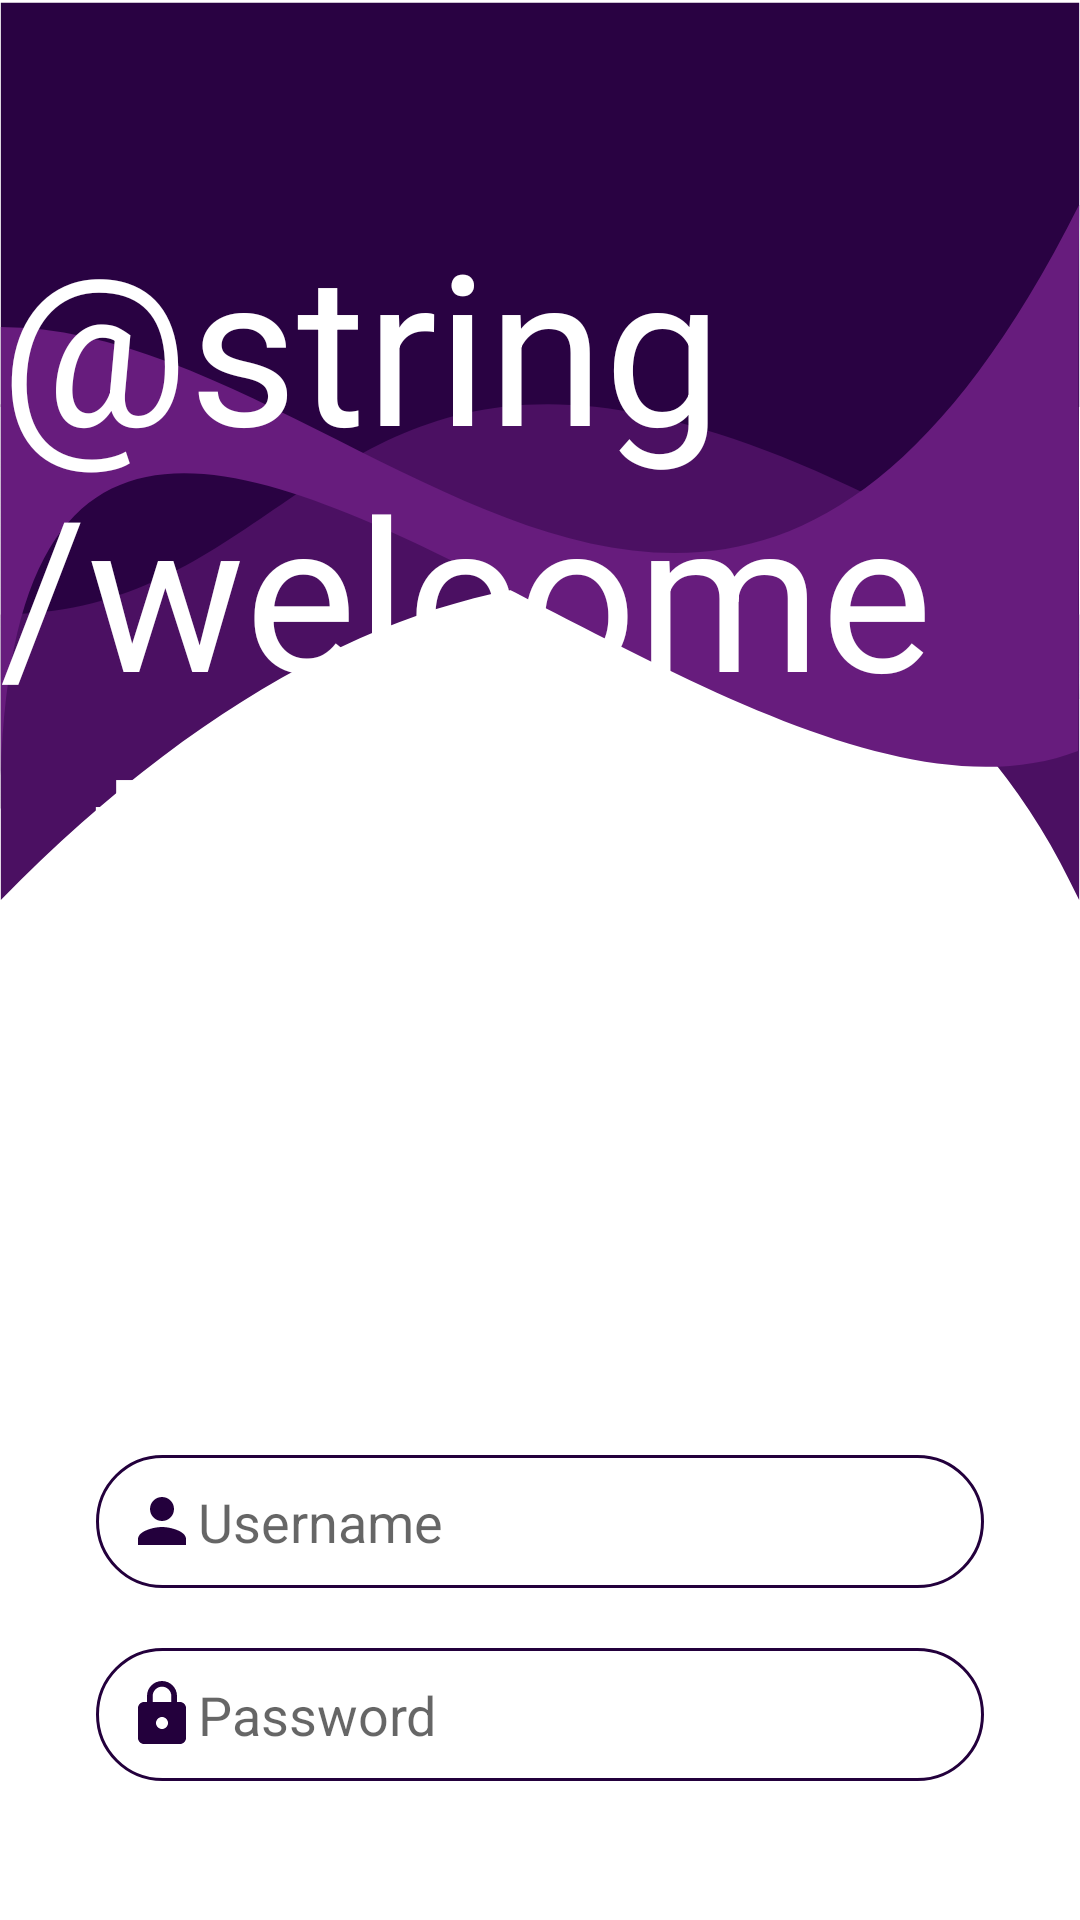

Layout XML and referenced resources for this Android screen:
<!-- AndroidManifest.xml: application theme Theme.OfficeSpace -->
<!-- res/layout/activity_main.xml -->
<?xml version="1.0" encoding="utf-8"?>
<androidx.constraintlayout.widget.ConstraintLayout xmlns:android="http://schemas.android.com/apk/res/android"
    xmlns:app="http://schemas.android.com/apk/res-auto"
    xmlns:tools="http://schemas.android.com/tools"
    android:layout_width="match_parent"
    android:layout_height="match_parent"
    tools:context=".MainActivity">


   <View
       android:id="@+id/mainWave"
       android:layout_width="match_parent"
       android:layout_height="300dp"
       android:background="@drawable/ic_mainwave"
       app:layout_constraintEnd_toEndOf="parent"
       app:layout_constraintStart_toStartOf="parent"
       app:layout_constraintTop_toTopOf="parent" />

   <TextView
       android:id="@+id/textfield_welcome"
       android:layout_width="wrap_content"
       android:layout_height="wrap_content"
       android:layout_marginTop="68dp"
       android:text="@string/welcome_textField"
       android:textColor="#FFFFFF"
       android:textSize="70dp"
       app:layout_constraintEnd_toEndOf="parent"
       app:layout_constraintStart_toStartOf="parent"
       app:layout_constraintTop_toTopOf="parent" />

   <EditText
       android:id="@+id/editText_Username"
       android:layout_width="match_parent"
       android:layout_height="wrap_content"
       android:layout_marginStart="32dp"
       android:layout_marginTop="160dp"
       android:layout_marginEnd="32dp"
       android:background="@drawable/textfield_round_corner_shape"
       android:drawableStart="@drawable/ic_person"
       android:ems="10"
       android:elevation="20dp"
       android:hint="Username"
       android:inputType="text"
       android:padding="10dp"
       app:layout_constraintEnd_toEndOf="parent"
       app:layout_constraintHorizontal_bias="0.0"
       app:layout_constraintStart_toStartOf="parent"
       app:layout_constraintTop_toBottomOf="@+id/textfield_welcome" />

   <TextView
       android:id="@+id/hyperlink_no_account"
       android:layout_width="wrap_content"
       android:layout_height="wrap_content"
       android:layout_marginTop="16dp"
       android:text="@string/no_account"
       android:textColor="#23003C"
       app:layout_constraintEnd_toEndOf="parent"
       app:layout_constraintHorizontal_bias="0.501"
       app:layout_constraintStart_toStartOf="parent"
       app:layout_constraintTop_toBottomOf="@+id/button_sign_in" />

   <androidx.appcompat.widget.AppCompatButton
       android:id="@+id/button_sign_in"
       android:layout_width="match_parent"
       android:layout_height="wrap_content"
       android:layout_marginStart="50dp"
       android:layout_marginTop="60dp"
       android:layout_marginEnd="50dp"
       android:background="@drawable/button_round_corner_shape"
       android:text="@string/sign_in_button"
       android:textColor="#FFFFFF"
       app:layout_constraintEnd_toEndOf="parent"
       app:layout_constraintHorizontal_bias="0.0"
       app:layout_constraintStart_toStartOf="parent"
       app:layout_constraintTop_toBottomOf="@+id/editText_Password" />

   <EditText
       android:id="@+id/editText_Password"
       android:layout_width="match_parent"
       android:layout_height="wrap_content"
       android:layout_marginStart="32dp"
       android:layout_marginTop="20dp"
       android:layout_marginEnd="32dp"
       android:background="@drawable/textfield_round_corner_shape"
       android:drawableStart="@drawable/ic_lock"
       android:ems="10"
       android:hint="Password"
       android:inputType="textPassword"
       android:padding="10dp"
       app:layout_constraintEnd_toEndOf="parent"
       app:layout_constraintHorizontal_bias="0.0"
       app:layout_constraintStart_toStartOf="parent"
       app:layout_constraintTop_toBottomOf="@+id/editText_Username" />

</androidx.constraintlayout.widget.ConstraintLayout>
<!-- resources referenced by this layout -->
<resources>
  <!-- drawable button_round_corner_shape (drawable) -->
  <?xml version="1.0" encoding="utf-8"?>
  <shape xmlns:android="http://schemas.android.com/apk/res/android">
      <corners android:radius="90dp"/>
      <gradient
          android:startColor="#2E004E"
          android:endColor="#6400AC"
          />
  </shape>
  <!-- drawable ic_lock (drawable) -->
  <vector android:height="24dp" android:tint="@color/purple_main"
      android:viewportHeight="24" android:viewportWidth="24"
      android:width="24dp" xmlns:android="http://schemas.android.com/apk/res/android">
      <path android:fillColor="@android:color/white" android:pathData="M18,8h-1L17,6c0,-2.76 -2.24,-5 -5,-5S7,3.24 7,6v2L6,8c-1.1,0 -2,0.9 -2,2v10c0,1.1 0.9,2 2,2h12c1.1,0 2,-0.9 2,-2L20,10c0,-1.1 -0.9,-2 -2,-2zM12,17c-1.1,0 -2,-0.9 -2,-2s0.9,-2 2,-2 2,0.9 2,2 -0.9,2 -2,2zM15.1,8L8.9,8L8.9,6c0,-1.71 1.39,-3.1 3.1,-3.1 1.71,0 3.1,1.39 3.1,3.1v2z"/>
  </vector>
  <!-- drawable ic_mainwave (drawable) -->
  <vector xmlns:android="http://schemas.android.com/apk/res/android"
      android:width="1282dp"
      android:height="334dp"
      android:viewportWidth="1282"
      android:viewportHeight="334">
    <group>
      <clip-path
          android:pathData="M0,0h1282v334h-1282z"/>
      <path
          android:pathData="M1,150 L1280.73,150C1280.4,180.83 1281.25,228.6 1280.92,259.43 756.48,42.85 426.66,280.83 1,300L1,150Z"
          android:fillColor="#290242"
          android:fillType="evenOdd"/>
      <path
          android:pathData="M1,1h1280v150h-1280z"
          android:fillColor="#290242"/>
      <path
          android:pathData="M1,228.01C427.67,228.01 395.35,52.49 1281,228.01L1281,334C1064.29,187.61 535.09,163.33 1,334L1,228.01Z"
          android:fillColor="#4B1062"
          android:fillType="evenOdd"/>
      <path
          android:pathData="M1,121.32C427.67,121.32 860.21,337.45 1281,76 1279.08,143.56 1281.56,211.11 1279.64,278.67 845.13,330.57 27.01,15.78 1,288L1,121.32Z"
          android:fillColor="#671C7D"
          android:fillType="evenOdd"/>
    </group>
  </vector>
  <!-- drawable ic_person (drawable) -->
  <vector android:height="24dp" android:tint="@color/purple_main"
      android:viewportHeight="24" android:viewportWidth="24"
      android:width="24dp" xmlns:android="http://schemas.android.com/apk/res/android">
      <path android:fillColor="@android:color/white" android:pathData="M12,12c2.21,0 4,-1.79 4,-4s-1.79,-4 -4,-4 -4,1.79 -4,4 1.79,4 4,4zM12,14c-2.67,0 -8,1.34 -8,4v2h16v-2c0,-2.66 -5.33,-4 -8,-4z"/>
  </vector>
  <!-- drawable textfield_round_corner_shape (drawable) -->
  <?xml version="1.0" encoding="utf-8"?>
  <shape android:shape="rectangle" xmlns:android="http://schemas.android.com/apk/res/android">
  
      <stroke
      android:width="1dp"
      android:color="#23003C" />
  
      <corners
      android:radius="90dp" />
  
  </shape>
  <string name="no_account">No account? Sign up</string>
  <style name="Theme.OfficeSpace" parent="Theme.MaterialComponents.DayNight.NoActionBar">
          
          <item name="colorPrimary">@color/purple_500</item>
          <item name="colorPrimaryVariant">@color/purple_main</item>
          <item name="colorOnPrimary">@color/white</item>
          
          <item name="colorSecondary">@color/teal_200</item>
          <item name="colorSecondaryVariant">@color/teal_700</item>
          <item name="colorOnSecondary">@color/black</item>
          
          <item name="android:statusBarColor" tools:targetApi="l">?attr/colorPrimaryVariant</item>
          
      </style>
  <color name="purple_main">#23003C</color>
  <color name="purple_500">#FF6200EE</color>
  <color name="white">#FFFFFFFF</color>
  <color name="teal_200">#FF03DAC5</color>
  <color name="teal_700">#FF018786</color>
  <color name="black">#FF000000</color>
</resources>
